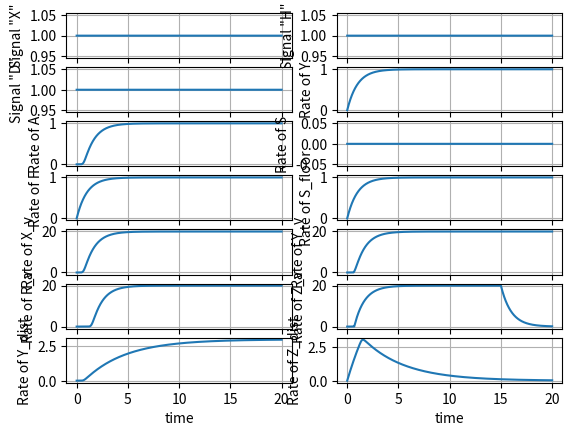

Write the Python code that produced this figure.
import numpy as np
import matplotlib.pyplot as plt

floor_distance=3.0
floor_choice=1.0
t_end=floor_choice*20
speed=20.0

dt = 0.001
t = np.arange(0,t_end,dt)

X = np.ndarray((len(t)))
H = np.ndarray((len(t)))
D = np.ndarray((len(t)))
Y = np.ndarray((len(t)))
A = np.ndarray((len(t)))
S = np.ndarray((len(t)))
F = np.ndarray((len(t)))
S_floor=np.ndarray((len(t)))
X_v = np.ndarray((len(t)))
Y_v = np.ndarray((len(t)))
R_v = np.ndarray((len(t)))
Z_v = np.ndarray((len(t)))
Y_dist = np.ndarray((len(t)))
Z_dist = np.ndarray((len(t)))

alpha_X=1.0
alpha_Y=1.0
alpha_A=1.0
alpha_S=1.0
alpha_F=1.0
alpha_S_floor=1.0
alpha_X_v=1.0
alpha_R_v=1.0
alpha_Y_v=1.0
alpha_Z_v=1.0
alpha_Y_dist=0.25
alpha_Z_dist=0.25

beta_X=1.0
beta_Y=1.0
beta_A=1.0
beta_S=1.0
beta_F=1.0
beta_S_floor=1.0
beta_X_v=speed
beta_Y_v=speed
beta_R_v=speed
beta_Z_v=speed
beta_Y_dist=floor_distance*alpha_Y_dist*floor_choice
beta_Z_dist=3.4*floor_distance*alpha_Y_dist*floor_choice

c_X = 0.0
c_Y = 0.0
c_A = 0.0
c_S = 0.0
c_F = 0.0
c_S_floor=0.0
c_X_v = 0.0
c_Y_v = 0.0
c_R_v = 0.0
c_Z_v = 0.0
c_Y_dist = 0.0
c_Y_dist = 0.0
c_Z_dist = 0.0
c_H=0.0

n_F=10
n_F2Y=10
n_YdZd=10
n_Sf_Yd=10
n_X2S_floor=10
n_Y2A=10
n_Rv2Yv=10
n_Rv2Zv=10
n_D2Y=10
n_S_floor2X=10
n_Yv2Zv=10
n_X2Y= 10

k_F=0.5
k_F2Y=0.5
k_YdZd=0.5
k_Sf_Yd=0.5
k_X2S_floor=0.5
k_Y2A=0.5
k_D2Y=0.5
k_S_floor2X=0.5
k_X2Y = 0.5
k_Rv2Yv=10
k_Rv2Zv=0.5
k_Yv2Zv=0.5

cind = 0
for ct in t:
  c_X = 1.0
  c_H = 1.0
  #c_H = 1.0 * ((ct >= 1.5) & (ct <=2)).astype(float) + 1*((ct >= 3) & (ct <= t_end)).astype(float) #elevator asymmetric behavior
  c_D=c_X*c_H
  dYdt=beta_Y*(c_D**n_D2Y)/(k_D2Y**n_D2Y+c_D**n_D2Y)- alpha_Y * c_Y
  dAdt = beta_A*(c_Y**n_Y2A)/(k_Y2A**n_Y2A+c_Y**n_Y2A)- alpha_A * c_A
  c_S=0.0 #stop button
  dFdt = beta_F *(1/((1+(c_S/k_F)**n_F)))*(c_X**n_F/(k_F**n_F+c_X**n_F))- alpha_F * c_F
  dS_floordt = beta_S_floor*(c_X**n_X2S_floor)/(k_X2S_floor**n_X2S_floor+c_X**n_X2S_floor)- alpha_S_floor * c_S_floor
  dX_vdt = beta_X_v*(c_S_floor**n_S_floor2X)/(k_S_floor2X**n_S_floor2X+c_S_floor**n_S_floor2X)- alpha_X_v * c_X_v
  dY_vdt = beta_Y_v*(c_X_v**n_X2Y)/(k_X2Y**n_X2Y+c_X_v**n_X2Y)*(c_F**n_F2Y/(k_F2Y**n_F2Y+c_F**n_F2Y))- alpha_Y_v * c_Y_v
  dR_vdt = beta_R_v*(c_Y_v**n_Rv2Yv)/(k_Rv2Yv**n_Rv2Yv+c_Y_v**n_Rv2Yv)- alpha_R_v * c_R_v
  dZ_vdt = beta_Z_v * (c_Y_v**n_Yv2Zv/(k_Yv2Zv**n_Yv2Zv + c_Y_v**n_Yv2Zv))*(1/(1 + ((c_R_v/k_Rv2Zv)*((ct >= t_end-5) & (ct <= t_end)).astype(float))**n_Rv2Zv)) - alpha_Z_v * c_Z_v
  dY_distdt = beta_Y_dist*(c_S_floor**n_Sf_Yd)/(k_Sf_Yd**n_Sf_Yd + c_S_floor**n_Sf_Yd)- alpha_Y_dist * c_Y_dist
  dZ_distdt = beta_Z_dist*((1)/(1+(c_Y_dist/k_YdZd)**n_YdZd))- alpha_Z_dist * c_Z_dist


  nY = c_Y + dt * dYdt
  nA = c_A + dt * dAdt
  nF = c_F + dt * dFdt
  n_S_floor = c_S_floor + dt * dS_floordt
  n_X_v = c_X_v + dt * dX_vdt
  n_Y_v = c_Y_v + dt * dY_vdt
  n_R_v = c_R_v + dt * dR_vdt
  n_Z_v = c_Z_v + dt * dZ_vdt
  n_Y_dist = c_Y_dist + dt * dY_distdt
  n_Z_dist = c_Z_dist + dt * dZ_distdt


  X[cind] = c_X
  H[cind] = c_H
  D[cind] = c_D 
  Y[cind] = nY
  A[cind] = nA
  S[cind] = c_S
  F[cind] = nF
  S_floor[cind] =  n_S_floor
  X_v[cind] = n_X_v
  Y_v[cind] = n_Y_v
  R_v[cind] = n_R_v
  Z_v[cind] = n_Z_v
  Y_dist[cind] = n_Y_dist
  Z_dist[cind] = n_Z_dist

  c_Y = nY
  c_A = nA
  c_F = nF
  c_S_floor =  n_S_floor
  c_X_v = n_X_v
  c_Y_v = n_Y_v
  c_R_v = n_R_v
  c_Z_v = n_Z_v
  c_Y_dist = n_Y_dist
  c_Z_dist = n_Z_dist

  cind +=1
  
  

plt.subplot(7, 2, 1)
plt.plot(t,X)
plt.ylabel('Signal "X"')
plt.xlabel('time')
plt.grid()
plt.show()

plt.subplot(7, 2, 2)
plt.plot(t,H)
plt.ylabel('Signal "H"')
plt.xlabel('time')
plt.grid()
plt.show()

plt.subplot(7, 2, 3)
plt.plot(t,D)
plt.xlabel('time')
plt.ylabel('Signal "D"')
plt.grid()
plt.show()
 
plt.subplot(7, 2, 4)
plt.plot(t,Y)
plt.xlabel('time')
plt.ylabel('Rate of Y')
plt.grid()
plt.show()

plt.subplot(7, 2, 5)
plt.plot(t,A)
plt.xlabel('time')
plt.ylabel('Rate of A')
plt.grid()
plt.show()

plt.subplot(7, 2, 6)
plt.plot(t,S)
plt.xlabel('time')
plt.ylabel('Rate of S')
plt.grid()
plt.show()

plt.subplot(7, 2, 7)
plt.plot(t,F)
plt.xlabel('time')
plt.ylabel('Rate of F')
plt.grid()
plt.show()

plt.subplot(7, 2, 8)
plt.plot(t,S_floor)
plt.xlabel('time')
plt.ylabel('Rate of S_floor')
plt.grid()
plt.show()

plt.subplot(7, 2, 9)
plt.plot(t,X_v)
plt.xlabel('time')
plt.ylabel('Rate of X_v')
plt.grid()
plt.show()

plt.subplot(7, 2, 10)
plt.plot(t,Y_v)
plt.xlabel('time')
plt.ylabel('Rate of Y_v')
plt.grid()
plt.show()

plt.subplot(7, 2, 11)
plt.plot(t,R_v)
plt.xlabel('time')
plt.ylabel('Rate of R_v')
plt.grid()
plt.show()

plt.subplot(7, 2, 12)
plt.plot(t,Z_v)
plt.xlabel('time')
plt.ylabel('Rate of Z_v')
#plt.axis([0, 1, 0, 20*floor_choice ])
plt.grid()
plt.show()

plt.subplot(7, 2, 13)
plt.plot(t,Y_dist)
plt.xlabel('time')
plt.ylabel('Rate of Y_dist')
plt.grid()
plt.show()

plt.subplot(7, 2, 14)
plt.plot(t,Z_dist)
plt.xlabel('time')
plt.ylabel('Rate of Z_dist')
plt.grid()
plt.show()
